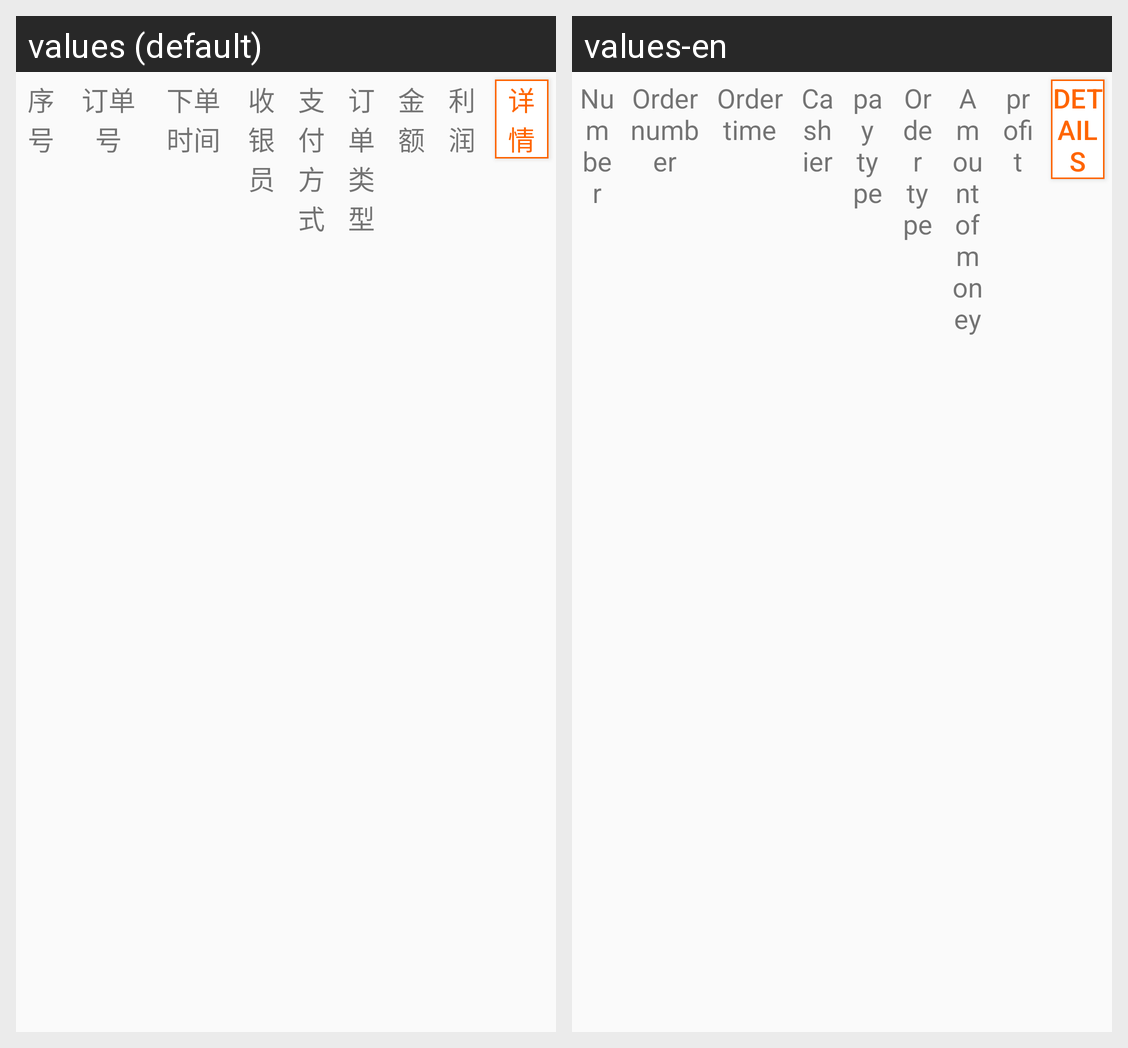

This grid shows one Android layout under two languages. Give, for every string resource on the screen, its name, the default text and each shown locale's text.
Android screen res/layout/lv_statement.xml rendered under 2 locales, left to right: values (default), values-en. Device: Nexus 5 (rendered at 1080×1920; each locale shown at half size, 540×960, under a caption strip naming it); theme NoActionBar..
Strings drawn on this screen, with the default value and each locale's value (text and hints the layout hard-codes, and strings that could not be matched under every locale, appear in the picture but are not listed):

serial_number
  values: 序号
  values-en: Number

Order_number
  values: 订单号
  values-en: Order number

Order_time
  values: 下单时间
  values-en: Order time

Cashiers
  values: 收银员
  values-en: Cashier

pay_type
  values: 支付方式
  values-en: pay type

Order_type
  values: 订单类型
  values-en: Order type

Amount_money
  values: 金额
  values-en: Amount of money

profit
  values: 利润
  values-en: profit

details
  values: 详情
  values-en: details
